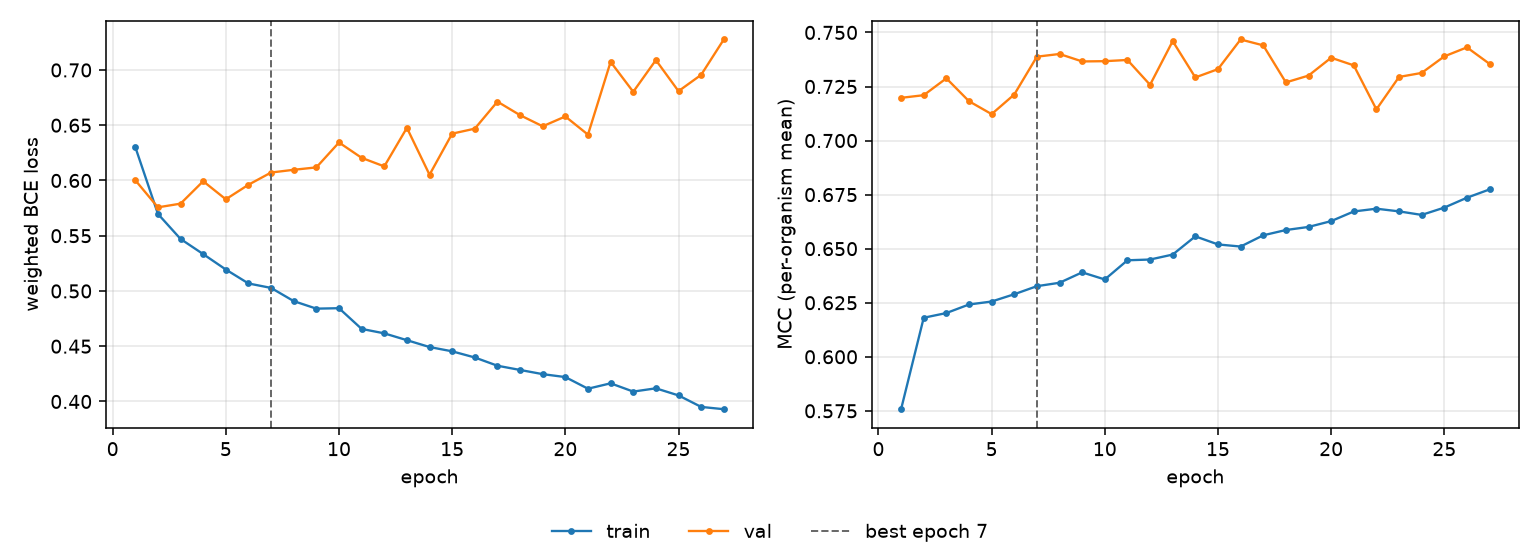

Data behind this chart, as committed beside it:
epoch, tr_loss, vl_loss, tr_mcc, vl_mcc, is_best
1, 0.6303, 0.6002, 0.5757, 0.7198, False
2, 0.5697, 0.5757, 0.618, 0.721, False
3, 0.5471, 0.579, 0.6202, 0.7288, False
4, 0.5334, 0.5993, 0.6242, 0.7182, False
5, 0.5194, 0.583, 0.6256, 0.7122, False
6, 0.5068, 0.5961, 0.6289, 0.7213, False
7, 0.5028, 0.6072, 0.6327, 0.7388, True
8, 0.4908, 0.6097, 0.6342, 0.74, False
9, 0.484, 0.6118, 0.639, 0.7366, False
10, 0.4844, 0.6344, 0.6358, 0.7367, False
11, 0.4657, 0.6205, 0.6446, 0.7373, False
12, 0.4617, 0.6127, 0.645, 0.7258, False
13, 0.4555, 0.6476, 0.6473, 0.746, False
14, 0.4493, 0.6052, 0.6557, 0.7292, False
15, 0.4454, 0.6424, 0.652, 0.733, False
16, 0.4398, 0.6469, 0.651, 0.7467, False
17, 0.4324, 0.6714, 0.6562, 0.744, False
18, 0.4285, 0.6591, 0.6586, 0.7269, False
19, 0.4247, 0.649, 0.66, 0.73, False
20, 0.4221, 0.6579, 0.6627, 0.7383, False
21, 0.4116, 0.6415, 0.6672, 0.7348, False
22, 0.4164, 0.7073, 0.6685, 0.7144, False
23, 0.409, 0.6802, 0.6672, 0.7294, False
24, 0.4119, 0.709, 0.6656, 0.7313, False
25, 0.4055, 0.6808, 0.669, 0.7389, False
26, 0.3951, 0.6956, 0.6736, 0.7431, False
27, 0.393, 0.7276, 0.6774, 0.7355, False
